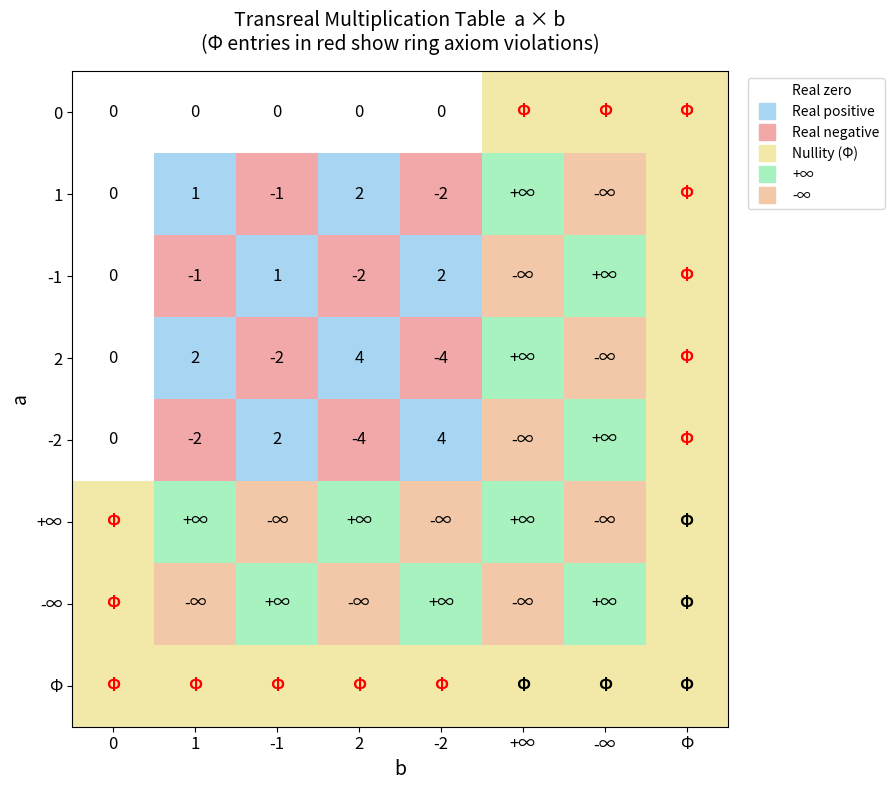

Source code (Python):
#!/usr/bin/env python3
"""
Transreal Arithmetic Demo
========================
Numerical demonstration of transreal number operations.
Shows how the four elements {reals, +∞, -∞, Φ} interact.
"""

from enum import Enum
from typing import Union

class TransrealType(Enum):
    REAL = "real"
    POS_INF = "+∞"
    NEG_INF = "-∞"
    NULLITY = "Φ"

class Transreal:
    """A transreal number: either a real, +∞, -∞, or Φ (nullity)."""

    def __init__(self, value=None, kind=TransrealType.REAL):
        if kind == TransrealType.REAL:
            self.value = float(value) if value is not None else 0.0
            self.kind = TransrealType.REAL
        else:
            self.value = None
            self.kind = kind

    @staticmethod
    def pos_inf():
        return Transreal(kind=TransrealType.POS_INF)

    @staticmethod
    def neg_inf():
        return Transreal(kind=TransrealType.NEG_INF)

    @staticmethod
    def nullity():
        return Transreal(kind=TransrealType.NULLITY)

    def __repr__(self):
        if self.kind == TransrealType.REAL:
            return f"T({self.value})"
        return self.kind.value

    def _sign(self):
        if self.kind != TransrealType.REAL:
            return None
        if self.value > 0: return 1
        if self.value < 0: return -1
        return 0

    def __add__(self, other):
        if self.kind == TransrealType.NULLITY or other.kind == TransrealType.NULLITY:
            return Transreal.nullity()
        if self.kind == TransrealType.REAL and other.kind == TransrealType.REAL:
            return Transreal(self.value + other.value)
        if self.kind == TransrealType.POS_INF:
            if other.kind == TransrealType.POS_INF: return Transreal.pos_inf()
            if other.kind == TransrealType.NEG_INF: return Transreal.nullity()
            return Transreal.pos_inf()
        if self.kind == TransrealType.NEG_INF:
            if other.kind == TransrealType.NEG_INF: return Transreal.neg_inf()
            if other.kind == TransrealType.POS_INF: return Transreal.nullity()
            return Transreal.neg_inf()
        if other.kind == TransrealType.POS_INF: return Transreal.pos_inf()
        if other.kind == TransrealType.NEG_INF: return Transreal.neg_inf()
        return Transreal.nullity()

    def __neg__(self):
        if self.kind == TransrealType.REAL: return Transreal(-self.value)
        if self.kind == TransrealType.POS_INF: return Transreal.neg_inf()
        if self.kind == TransrealType.NEG_INF: return Transreal.pos_inf()
        return Transreal.nullity()

    def __mul__(self, other):
        if self.kind == TransrealType.NULLITY or other.kind == TransrealType.NULLITY:
            return Transreal.nullity()
        if self.kind == TransrealType.REAL and other.kind == TransrealType.REAL:
            return Transreal(self.value * other.value)

        # Handle infinity × real
        def inf_times_sign(inf_pos, sign):
            if sign == 0: return Transreal.nullity()
            if (sign > 0) == inf_pos: return Transreal.pos_inf()
            return Transreal.neg_inf()

        if self.kind == TransrealType.POS_INF and other.kind == TransrealType.REAL:
            return inf_times_sign(True, other._sign())
        if self.kind == TransrealType.NEG_INF and other.kind == TransrealType.REAL:
            return inf_times_sign(False, other._sign())
        if other.kind == TransrealType.POS_INF and self.kind == TransrealType.REAL:
            return inf_times_sign(True, self._sign())
        if other.kind == TransrealType.NEG_INF and self.kind == TransrealType.REAL:
            return inf_times_sign(False, self._sign())

        # infinity × infinity
        if self.kind == other.kind: return Transreal.pos_inf()
        return Transreal.neg_inf()

    def inv(self):
        if self.kind == TransrealType.NULLITY: return Transreal.nullity()
        if self.kind in (TransrealType.POS_INF, TransrealType.NEG_INF):
            return Transreal(0.0)
        if self.value == 0: return Transreal.pos_inf()
        return Transreal(1.0 / self.value)

    def __truediv__(self, other):
        return self * other.inv()

    def __eq__(self, other):
        if not isinstance(other, Transreal): return False
        if self.kind != other.kind: return False
        if self.kind == TransrealType.REAL: return self.value == other.value
        return True


def main():
    # Aliases
    T = Transreal
    pinf = T.pos_inf()
    ninf = T.neg_inf()
    phi = T.nullity()
    zero = T(0)
    one = T(1)
    two = T(2)
    neg_one = T(-1)

    print("=" * 60)
    print("TRANSREAL ARITHMETIC DEMONSTRATION")
    print("=" * 60)

    print("\n--- Nullity Absorption ---")
    print(f"Φ + 5      = {phi + T(5)}")
    print(f"Φ + (+∞)   = {phi + pinf}")
    print(f"Φ × 3      = {phi * T(3)}")
    print(f"Φ × Φ      = {phi * phi}")

    print("\n--- Ring Axiom Failures ---")
    print(f"+∞ + (-∞)  = {pinf + ninf}  (not 0!)")
    print(f"0 × (+∞)   = {zero * pinf}  (not 0!)")
    print(f"Φ + (-Φ)   = {phi + (-phi)}  (not 0!)")

    print("\n--- Additive Cancellation Failure ---")
    print(f"1 + (+∞)   = {one + pinf}")
    print(f"+∞ + (+∞)  = {pinf + pinf}")
    print(f"Both equal +∞, but 1 ≠ +∞")

    print("\n--- Distributivity Failure ---")
    lhs = pinf * (zero + one)
    rhs = pinf * zero + pinf * one
    print(f"+∞ × (0 + 1) = {lhs}")
    print(f"+∞×0 + +∞×1  = {rhs}")
    print(f"LHS ≠ RHS: {lhs} ≠ {rhs}")

    print("\n--- Division by Zero ---")
    print(f"1 / 0  = {one / zero}")
    print(f"-3 / 0 = {T(-3) / zero}")
    print(f"0 / 0  = {zero / zero}  (defining equation of nullity)")

    print("\n--- Idempotent Elements ---")
    for x, name in [(zero, "0"), (pinf, "+∞"), (ninf, "-∞"), (phi, "Φ"),
                     (one, "1"), (two, "2")]:
        result = x + x
        is_idemp = result == x
        print(f"{name} + {name} = {result}  idempotent: {is_idemp}")

    print("\n--- Negation Fixed Points ---")
    for x, name in [(zero, "0"), (phi, "Φ"), (pinf, "+∞"), (one, "1")]:
        neg_x = -x
        is_fixed = neg_x == x
        print(f"-({name}) = {neg_x}  fixed point: {is_fixed}")

    print("\n--- Wheel Identity x + 0·x = x ---")
    for x, name in [(T(3), "3"), (pinf, "+∞"), (ninf, "-∞"), (phi, "Φ")]:
        result = x + (zero * x)
        holds = result == x
        print(f"{name} + 0·{name} = {result}  holds: {holds}")

    print("\n--- Multiplication Table (special elements) ---")
    elements = [(zero, "0"), (one, "1"), (neg_one, "-1"),
                (pinf, "+∞"), (ninf, "-∞"), (phi, "Φ")]
    header = "×".ljust(6) + "".join(n.rjust(6) for _, n in elements)
    print(header)
    print("-" * len(header))
    for a, aname in elements:
        row = aname.ljust(6) + "".join(str(a * b).rjust(6) for b, _ in elements)
        print(row)


if __name__ == "__main__":
    main()


#!/usr/bin/env python3
"""
Transreal Arithmetic Visualization
===================================
Generates a heatmap of the transreal multiplication table,
highlighting where ring axioms fail (0×∞ = Φ, etc.)
"""
import matplotlib
matplotlib.use('Agg')
import matplotlib.pyplot as plt
import numpy as np

# Encoding: 0=real_zero, 1=real_pos, 2=real_neg, 3=posInf, 4=negInf, 5=nullity
NAMES = ['0', '1', '-1', '2', '-2', '+∞', '-∞', 'Φ']

def sign(x):
    if x > 0: return 'pos'
    if x < 0: return 'neg'
    return 'zero'

def transreal_mul(a, b):
    """Returns (result_label, result_code) for the multiplication table."""
    reals = {'0': 0, '1': 1, '-1': -1, '2': 2, '-2': -2}

    if a == 'Φ' or b == 'Φ':
        return 'Φ', 3

    if a in reals and b in reals:
        r = reals[a] * reals[b]
        return str(r), 0 if r == 0 else (1 if r > 0 else 2)

    def inf_real(inf_pos, r):
        s = sign(r)
        if s == 'zero': return 'Φ', 3
        if (s == 'pos') == inf_pos: return '+∞', 4
        return '-∞', 5

    if a == '+∞' and b in reals: return inf_real(True, reals[b])
    if a == '-∞' and b in reals: return inf_real(False, reals[b])
    if b == '+∞' and a in reals: return inf_real(True, reals[a])
    if b == '-∞' and a in reals: return inf_real(False, reals[a])

    # Both infinite
    if a == b or (a in ('+∞','-∞') and b in ('+∞','-∞') and a == b):
        return '+∞', 4
    if (a == '+∞' and b == '-∞') or (a == '-∞' and b == '+∞'):
        return '-∞', 5
    if a == '+∞' and b == '+∞': return '+∞', 4
    if a == '-∞' and b == '-∞': return '+∞', 4
    return '-∞', 5


def main():
    n = len(NAMES)
    grid = np.zeros((n, n), dtype=int)
    labels = [['' for _ in range(n)] for _ in range(n)]

    # Color coding: 0=real_zero(white), 1=real_pos(blue), 2=real_neg(red),
    # 3=nullity(yellow), 4=posInf(green), 5=negInf(orange)
    for i, a in enumerate(NAMES):
        for j, b in enumerate(NAMES):
            lbl, code = transreal_mul(a, b)
            grid[i][j] = code
            labels[i][j] = lbl

    # Custom colormap
    from matplotlib.colors import ListedColormap
    colors = ['#ffffff', '#a8d5f2', '#f2a8a8', '#f2e8a8', '#a8f2c0', '#f2c8a8']
    cmap = ListedColormap(colors)

    fig, ax = plt.subplots(figsize=(10, 8))
    ax.imshow(grid, cmap=cmap, vmin=0, vmax=5)

    for i in range(n):
        for j in range(n):
            color = 'red' if labels[i][j] == 'Φ' and (
                NAMES[i] in ('0','1','-1','2','-2') or NAMES[j] in ('0','1','-1','2','-2')
            ) else 'black'
            weight = 'bold' if labels[i][j] == 'Φ' else 'normal'
            ax.text(j, i, labels[i][j], ha='center', va='center',
                    fontsize=12, color=color, fontweight=weight)

    ax.set_xticks(range(n))
    ax.set_yticks(range(n))
    ax.set_xticklabels(NAMES, fontsize=12)
    ax.set_yticklabels(NAMES, fontsize=12)
    ax.set_xlabel('b', fontsize=14)
    ax.set_ylabel('a', fontsize=14)
    ax.set_title('Transreal Multiplication Table  a × b\n'
                 '(Φ entries in red show ring axiom violations)',
                 fontsize=14, pad=15)

    # Legend
    legend_items = [
        ('Real zero', '#ffffff'),
        ('Real positive', '#a8d5f2'),
        ('Real negative', '#f2a8a8'),
        ('Nullity (Φ)', '#f2e8a8'),
        ('+∞', '#a8f2c0'),
        ('-∞', '#f2c8a8'),
    ]
    for idx, (label, color) in enumerate(legend_items):
        ax.plot([], [], 's', color=color, markersize=12, label=label)
    ax.legend(loc='upper left', bbox_to_anchor=(1.02, 1), fontsize=10)

    plt.tight_layout()
    plt.savefig('transreal_multiplication.png', dpi=150, bbox_inches='tight')
    print("Saved transreal_multiplication.png")


if __name__ == '__main__':
    main()
